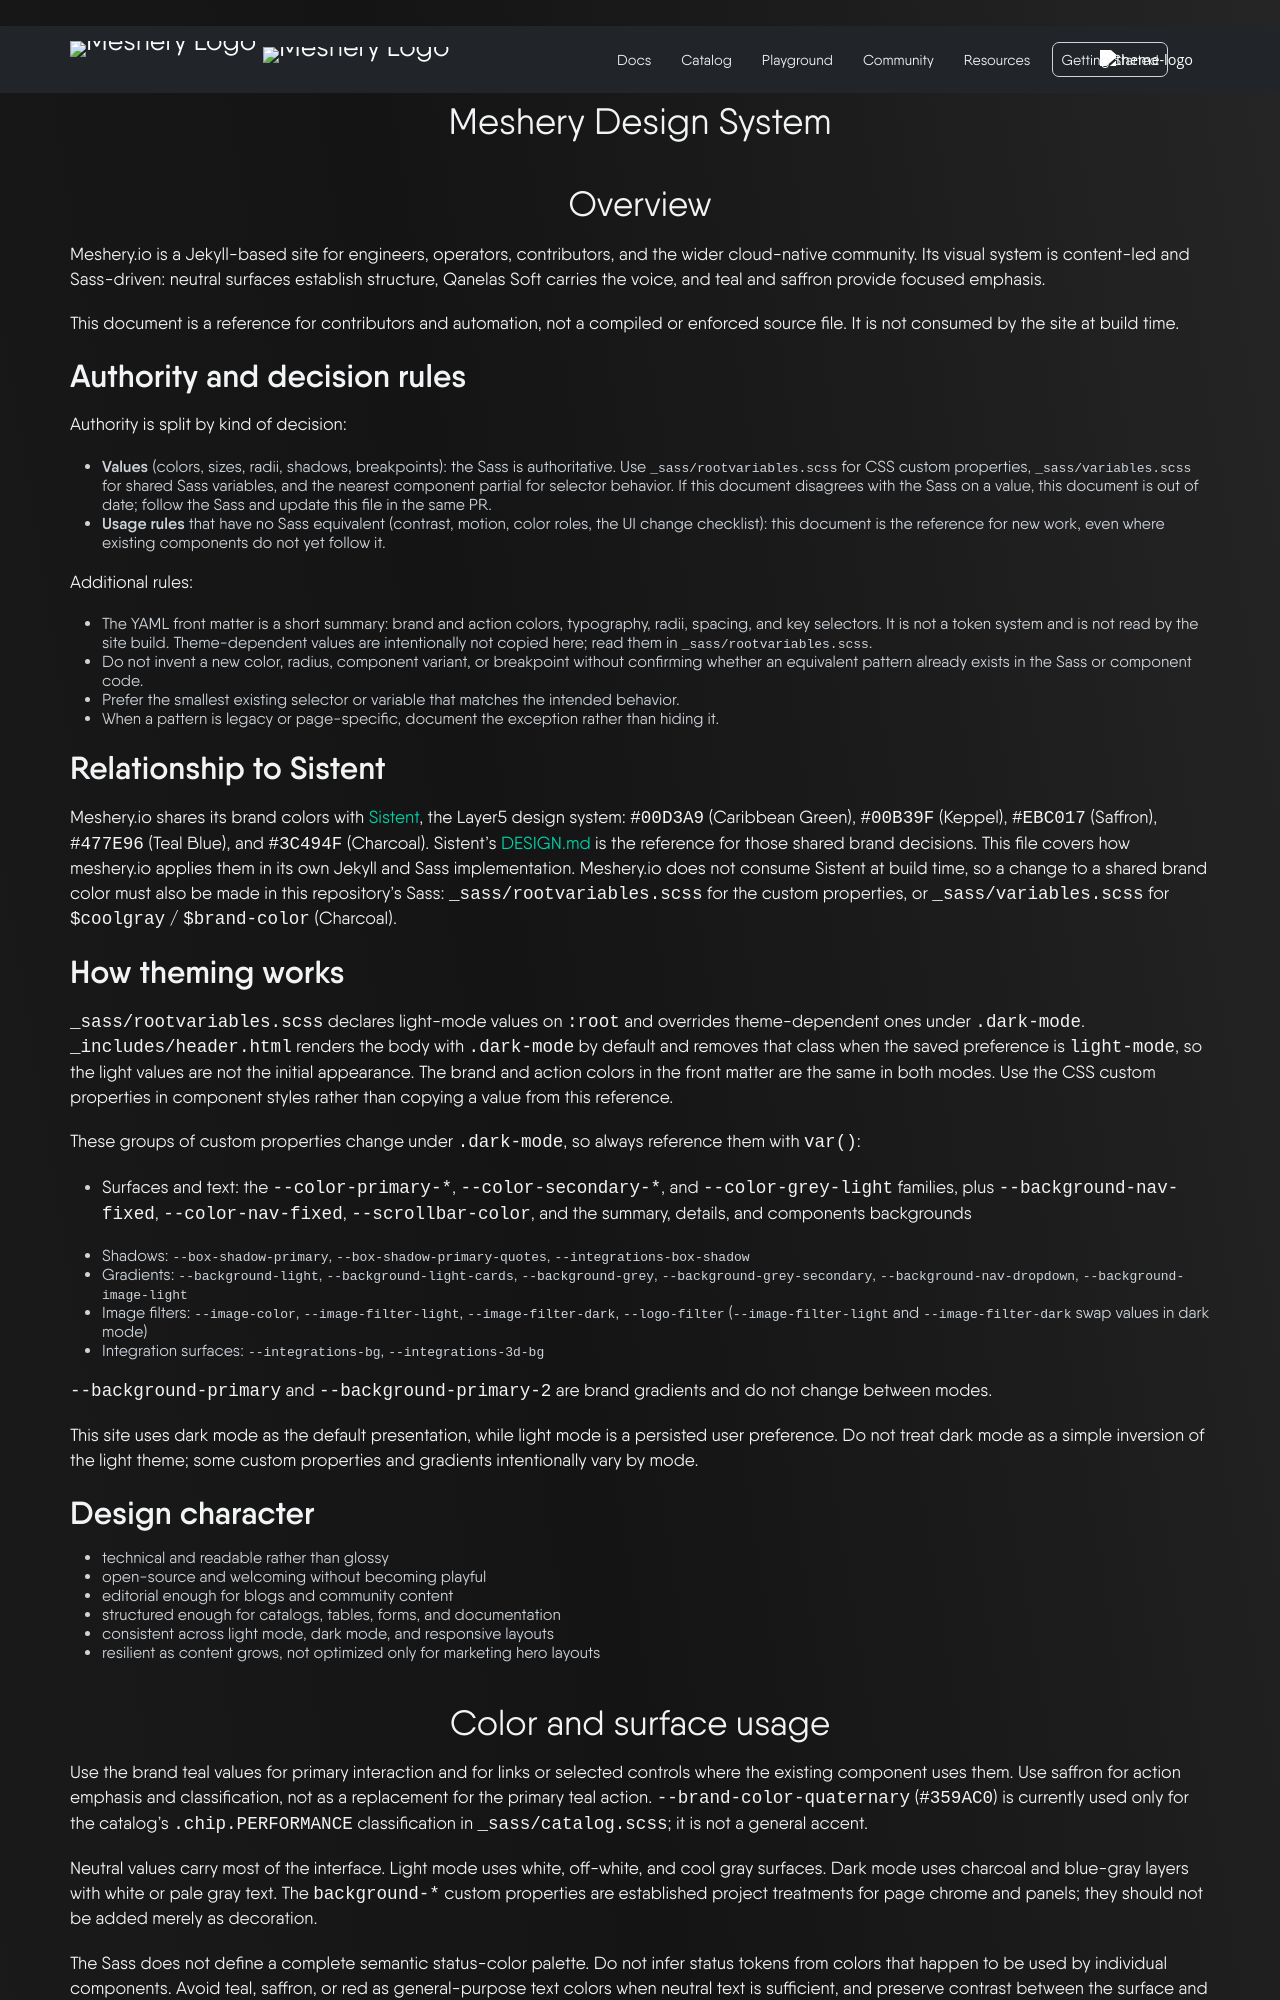

repository: meshery/meshery.io · page: pr-preview/pr-3318/DESIGN/index.html · generator: jekyll

---
version: alpha
name: Meshery.io
description: Meshery.io is the website for Meshery, an open-source, CNCF project that provides a self-service engineering platform for designing, managing, and operating cloud-native infrastructure and applications.

colors:
  # Brand and action colors only. They are identical in light and dark mode.
  # Theme-dependent surface, text, and gradient values live only in
  # _sass/rootvariables.scss (`:root` and `.dark-mode`); read them there.
  brand-color-primary: '#00D3A9'        # --brand-color-primary (Sistent: Caribbean Green)
  brand-color-secondary: '#00B39F'      # --brand-color-secondary (Sistent: Keppel)
  brand-color-tertiary: '#477E96'       # --brand-color-tertiary (Sistent: Teal Blue)
  brand-color-quaternary: '#359AC0'     # --brand-color-quaternary
  action-color-dark: '#EBC017'          # --action-color-dark (Sistent: Saffron)
  action-color-dark-hover: '#C09E0F'    # --action-color-dark-hover
  action-color-light: '#FFF3C5'         # --action-color-light
  coolgray: '#3C494F'                   # $coolgray / $brand-color in _sass/variables.scss (Sistent: Charcoal)

typography:
  # All entries use '"Qanelas Soft", "Open Sans", sans-serif' unless fontFamily is set.
  # Form controls use "Open Sans" (_sass/forms.scss).
  # fontWeight is the weight requested in CSS. The "Qanelas Soft" family only registers
  # 400 and 600 faces (_sass/fonts.scss), so 300 renders with the 400 face and 700 with 600.
  headingPrimary:   { fontSize: '2.3em', fontWeight: 300 }    # h1
  headingSecondary: { fontSize: '2.2em', fontWeight: 300 }    # h2
  headingTertiary:  { fontSize: '2rem', fontWeight: 700 }     # h3 (no weight set; browser default)
  bodyCopy:         { fontSize: '1.38em', fontWeight: 400, lineHeight: '1.4em' }   # p
  strongHeading:    { fontWeight: 700 }
  metadata:         { fontSize: '0.75rem', fontWeight: 400, lineHeight: '1.5rem' }
  codeInline:       { fontFamily: '"Courier New", Courier, monospace', fontSize: '1.1em', lineHeight: '1.5em' }

rounded:
  xs: 3px
  sm: 5px
  md: 7px
  lg: 8px
  xl: 15px
  xxl: 20px
  full: 999px

spacing:
  base: 8px
  xxs: 4px
  xs: 8px
  sm: 12px
  md: 16px
  lg: 20px
  xl: 24px
  xxl: 32px
  xxxl: 40px

components:
  primary-button:
    selector: '.button a, input[type=submit]'
    source: '_sass/forms.scss'
    backgroundColor: 'var(--brand-color-primary)'
    hoverBackgroundColor: 'var(--brand-color-secondary)'
    textColor: '#fff'
    rounded: 7px
    padding: '10px 30px'

  outlined-action:
    selector: '.button.alt a'
    source: '_sass/forms.scss'
    backgroundColor: 'rgba(255, 255, 255, 0.15)'
    border: '1px solid rgba(255, 255, 255, 0.3)'
    rounded: 3px
    padding: '16px 50px'

  cta-link:
    selector: '.button-para .link'
    source: '_sass/forms.scss'
    backgroundColor: '#00B39F'
    textColor: '#fff'
    rounded: 7px
    padding: '.5rem'
---

# Meshery Design System

## Overview

Meshery.io is a Jekyll-based site for engineers, operators, contributors, and the wider cloud-native community. Its visual system is content-led and Sass-driven: neutral surfaces establish structure, Qanelas Soft carries the voice, and teal and saffron provide focused emphasis.

This document is a reference for contributors and automation, not a compiled or enforced source file. It is not consumed by the site at build time.

### Authority and decision rules

Authority is split by kind of decision:

- **Values** (colors, sizes, radii, shadows, breakpoints): the Sass is authoritative. Use `_sass/rootvariables.scss` for CSS custom properties, `_sass/variables.scss` for shared Sass variables, and the nearest component partial for selector behavior. If this document disagrees with the Sass on a value, this document is out of date; follow the Sass and update this file in the same PR.
- **Usage rules** that have no Sass equivalent (contrast, motion, color roles, the UI change checklist): this document is the reference for new work, even where existing components do not yet follow it.

Additional rules:

- The YAML front matter is a short summary: brand and action colors, typography, radii, spacing, and key selectors. It is not a token system and is not read by the site build. Theme-dependent values are intentionally not copied here; read them in `_sass/rootvariables.scss`.
- Do not invent a new color, radius, component variant, or breakpoint without confirming whether an equivalent pattern already exists in the Sass or component code.
- Prefer the smallest existing selector or variable that matches the intended behavior.
- When a pattern is legacy or page-specific, document the exception rather than hiding it.

### Relationship to Sistent

Meshery.io shares its brand colors with [Sistent](https://github.com/layer5io/sistent), the Layer5 design system: `#00D3A9` (Caribbean Green), `#00B39F` (Keppel), `#EBC017` (Saffron), `#477E96` (Teal Blue), and `#3C494F` (Charcoal). Sistent's [DESIGN.md](https://github.com/layer5io/sistent/blob/master/DESIGN.md) is the reference for those shared brand decisions. This file covers how meshery.io applies them in its own Jekyll and Sass implementation. Meshery.io does not consume Sistent at build time, so a change to a shared brand color must also be made in this repository's Sass: `_sass/rootvariables.scss` for the custom properties, or `_sass/variables.scss` for `$coolgray` / `$brand-color` (Charcoal).
